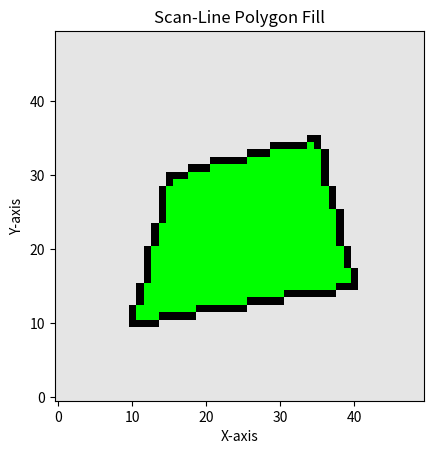

The matplotlib source for this figure:
import matplotlib.pyplot as plt
import numpy as np

WIDTH, HEIGHT = 50, 50
IMAGE = np.ones((HEIGHT, WIDTH, 3)) * 0.9
POLYGON = [(10, 10), (40, 15), (35, 35), (15, 30)]

plt.figure()
plt.grid(False)
plt.title('Scan-Line Polygon Fill')
plt.xlabel('X-axis')
plt.ylabel('Y-axis')

def draw_polygon():
    for I in range(len(POLYGON)):
        X1, Y1 = POLYGON[I]
        X2, Y2 = POLYGON[(I + 1) % len(POLYGON)]
        STEPS = max(abs(X2 - X1), abs(Y2 - Y1))
        if STEPS == 0:
            continue
        for T in np.linspace(0, 1, int(STEPS) + 1):
            X = round(X1 + T * (X2 - X1))
            Y = round(Y1 + T * (Y2 - Y1))
            if 0 <= X < WIDTH and 0 <= Y < HEIGHT:
                IMAGE[Y, X] = [0, 0, 0]

def scanline_fill():
    for Y in range(HEIGHT):
        INTERSECTIONS = []
        for I in range(len(POLYGON)):
            X1, Y1 = POLYGON[I]
            X2, Y2 = POLYGON[(I + 1) % len(POLYGON)]
            if (Y1 <= Y < Y2) or (Y2 <= Y < Y1):
                if Y1 != Y2:
                    X_INTERSECT = round(X1 + (Y - Y1) * (X2 - X1) / (Y2 - Y1))
                    INTERSECTIONS.append(X_INTERSECT)
        INTERSECTIONS.sort()
        for J in range(0, len(INTERSECTIONS), 2):
            for X in range(INTERSECTIONS[J], INTERSECTIONS[J + 1] + 1):
                if 0 <= X < WIDTH and 0 <= Y < HEIGHT:
                    if (IMAGE[Y, X] == [0.9, 0.9, 0.9]).all():
                        IMAGE[Y, X] = [0, 1, 0]

draw_polygon()
scanline_fill()

plt.imshow(IMAGE, origin='lower')
plt.show()
